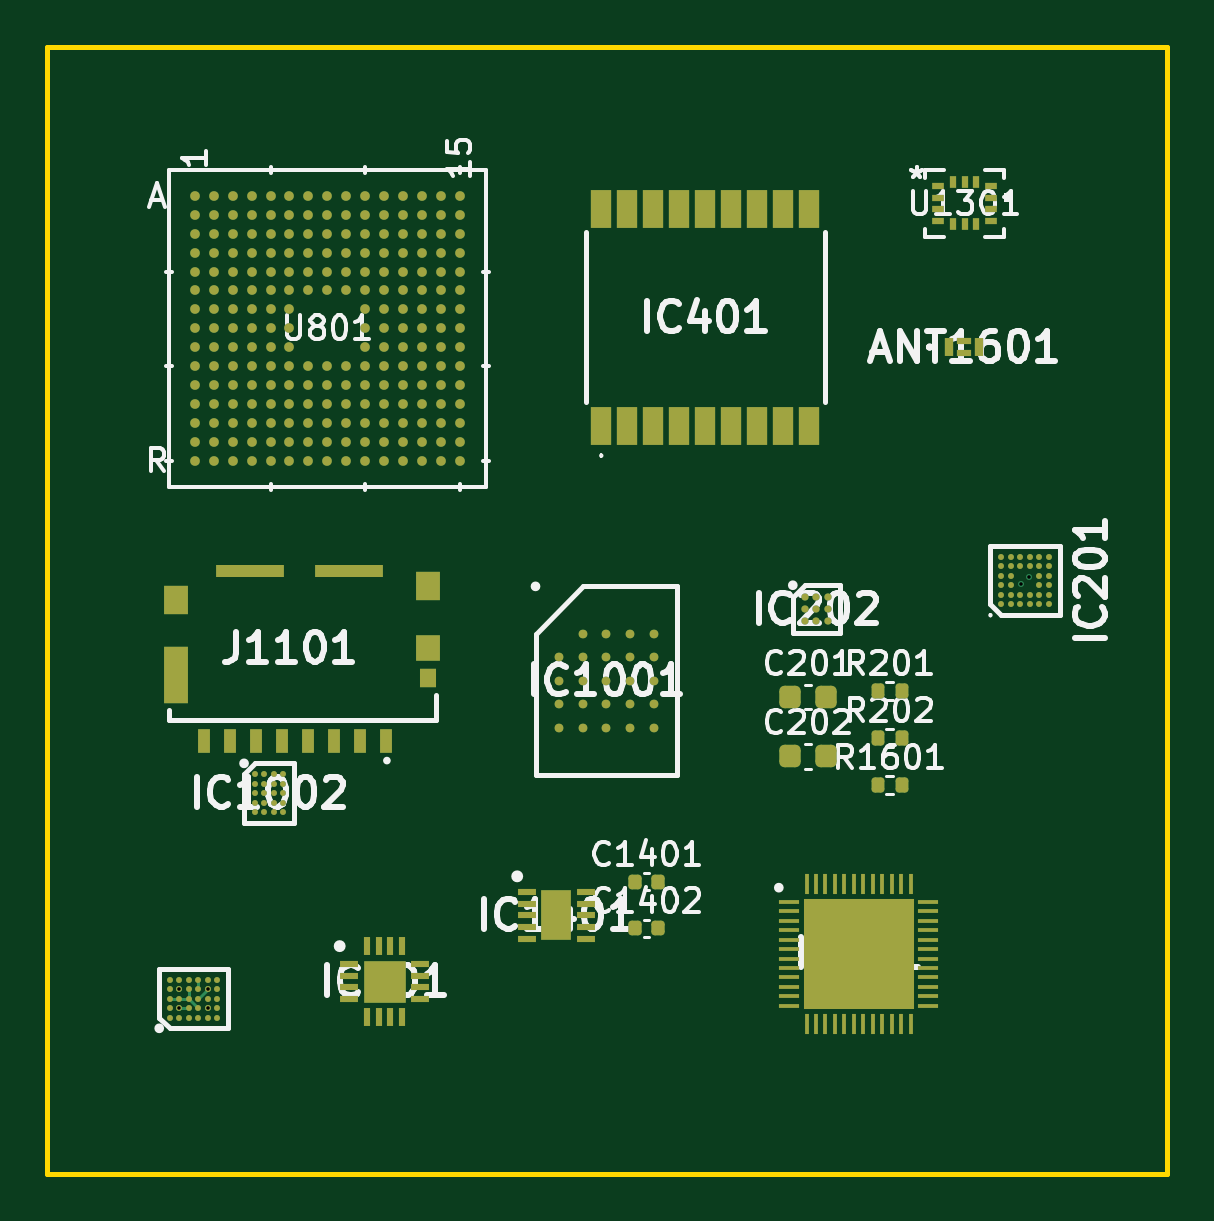
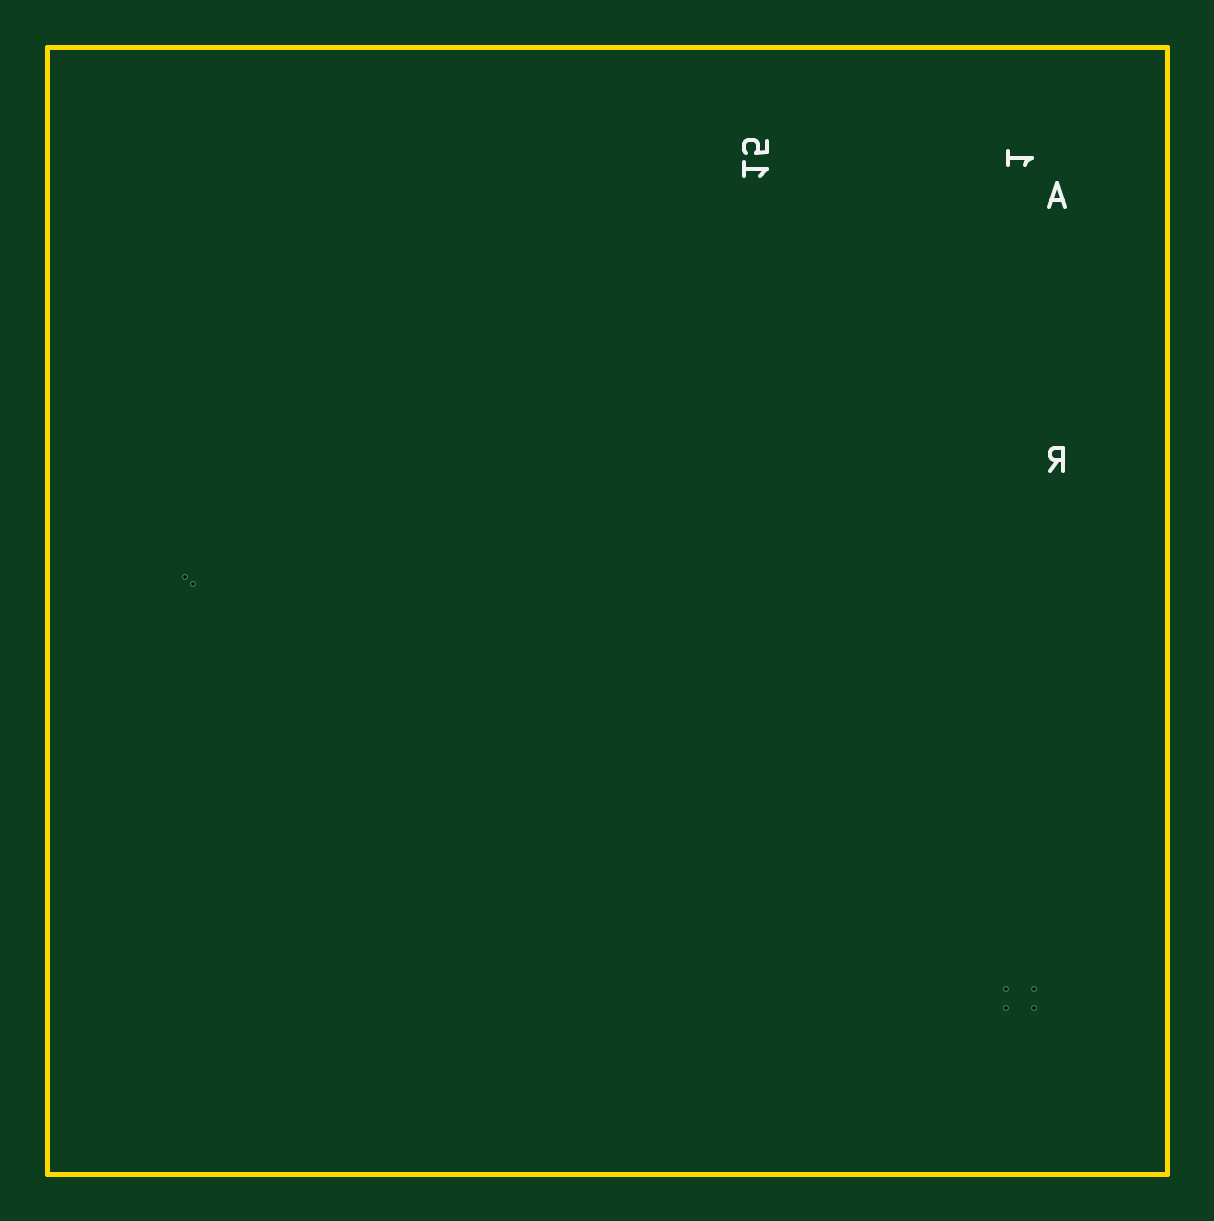
Circuit board: 17 layer files. Board 47.4 x 47.7 mm.
- bottom_copper: watch_main-B_Cu.gbr (761 bytes)
- bottom_mask: watch_main-B_Mask.gbr (458 bytes)
- paste: watch_main-B_Paste.gbr (453 bytes)
- bottom_silk: watch_main-B_Silkscreen.gbr (2442 bytes)
- outline: watch_main-Edge_Cuts.gbr (610 bytes)
- top_copper: watch_main-F_Cu.gbr (40081 bytes)
- top_mask: watch_main-F_Mask.gbr (14373 bytes)
- paste: watch_main-F_Paste.gbr (14368 bytes)
- top_silk: watch_main-F_Silkscreen.gbr (74276 bytes)
- inner_copper: watch_main-In1_Cu.gbr (761 bytes)
- inner_copper: watch_main-In2_Cu.gbr (761 bytes)
- inner_copper: watch_main-In3_Cu.gbr (761 bytes)
- inner_copper: watch_main-In4_Cu.gbr (761 bytes)
- inner_copper: watch_main-In5_Cu.gbr (761 bytes)
- inner_copper: watch_main-In6_Cu.gbr (761 bytes)
- drill: watch_main-NPTH.drl (268 bytes)
- drill: watch_main-PTH.drl (411 bytes)

=== bottom_copper: watch_main-B_Cu.gbr ===
%TF.GenerationSoftware,KiCad,Pcbnew,7.0.9*%
%TF.CreationDate,2023-12-12T21:37:16+00:00*%
%TF.ProjectId,watch_main,77617463-685f-46d6-9169-6e2e6b696361,rev?*%
%TF.SameCoordinates,Original*%
%TF.FileFunction,Copper,L8,Bot*%
%TF.FilePolarity,Positive*%
%FSLAX46Y46*%
G04 Gerber Fmt 4.6, Leading zero omitted, Abs format (unit mm)*
G04 Created by KiCad (PCBNEW 7.0.9) date 2023-12-12 21:37:16*
%MOMM*%
%LPD*%
G01*
G04 APERTURE LIST*
%TA.AperFunction,ViaPad*%
%ADD10C,0.250000*%
%TD*%
G04 APERTURE END LIST*
D10*
%TO.N,+1V2*%
X150800000Y-102800000D03*
%TO.N,/FPGA/CDONE*%
X152000000Y-102000000D03*
%TO.N,GND*%
X150800000Y-102000000D03*
X152000000Y-102800000D03*
%TO.N,/Power/PGD_1V2*%
X186436396Y-84855295D03*
%TO.N,/Button/BTN*%
X186750000Y-84550000D03*
%TD*%
M02*

=== bottom_mask: watch_main-B_Mask.gbr ===
%TF.GenerationSoftware,KiCad,Pcbnew,7.0.9*%
%TF.CreationDate,2023-12-12T21:37:17+00:00*%
%TF.ProjectId,watch_main,77617463-685f-46d6-9169-6e2e6b696361,rev?*%
%TF.SameCoordinates,Original*%
%TF.FileFunction,Soldermask,Bot*%
%TF.FilePolarity,Negative*%
%FSLAX46Y46*%
G04 Gerber Fmt 4.6, Leading zero omitted, Abs format (unit mm)*
G04 Created by KiCad (PCBNEW 7.0.9) date 2023-12-12 21:37:17*
%MOMM*%
%LPD*%
G01*
G04 APERTURE LIST*
G04 APERTURE END LIST*
M02*

=== paste: watch_main-B_Paste.gbr ===
%TF.GenerationSoftware,KiCad,Pcbnew,7.0.9*%
%TF.CreationDate,2023-12-12T21:37:16+00:00*%
%TF.ProjectId,watch_main,77617463-685f-46d6-9169-6e2e6b696361,rev?*%
%TF.SameCoordinates,Original*%
%TF.FileFunction,Paste,Bot*%
%TF.FilePolarity,Positive*%
%FSLAX46Y46*%
G04 Gerber Fmt 4.6, Leading zero omitted, Abs format (unit mm)*
G04 Created by KiCad (PCBNEW 7.0.9) date 2023-12-12 21:37:16*
%MOMM*%
%LPD*%
G01*
G04 APERTURE LIST*
G04 APERTURE END LIST*
M02*

=== bottom_silk: watch_main-B_Silkscreen.gbr ===
%TF.GenerationSoftware,KiCad,Pcbnew,7.0.9*%
%TF.CreationDate,2023-12-12T21:37:17+00:00*%
%TF.ProjectId,watch_main,77617463-685f-46d6-9169-6e2e6b696361,rev?*%
%TF.SameCoordinates,Original*%
%TF.FileFunction,Legend,Bot*%
%TF.FilePolarity,Positive*%
%FSLAX46Y46*%
G04 Gerber Fmt 4.6, Leading zero omitted, Abs format (unit mm)*
G04 Created by KiCad (PCBNEW 7.0.9) date 2023-12-12 21:37:17*
%MOMM*%
%LPD*%
G01*
G04 APERTURE LIST*
%ADD10C,0.150000*%
G04 APERTURE END LIST*
D10*
X149607105Y-68587905D02*
X150083295Y-68587905D01*
X149511867Y-68873620D02*
X149845200Y-67873620D01*
X149845200Y-67873620D02*
X150178533Y-68873620D01*
X150154723Y-80073618D02*
X149821390Y-79597427D01*
X149583295Y-80073618D02*
X149583295Y-79073618D01*
X149583295Y-79073618D02*
X149964247Y-79073618D01*
X149964247Y-79073618D02*
X150059485Y-79121237D01*
X150059485Y-79121237D02*
X150107104Y-79168856D01*
X150107104Y-79168856D02*
X150154723Y-79264094D01*
X150154723Y-79264094D02*
X150154723Y-79406951D01*
X150154723Y-79406951D02*
X150107104Y-79502189D01*
X150107104Y-79502189D02*
X150059485Y-79549808D01*
X150059485Y-79549808D02*
X149964247Y-79597427D01*
X149964247Y-79597427D02*
X149583295Y-79597427D01*
X151913620Y-66519485D02*
X151913620Y-67090913D01*
X151913620Y-66805199D02*
X150913620Y-66805199D01*
X150913620Y-66805199D02*
X151056477Y-66900437D01*
X151056477Y-66900437D02*
X151151715Y-66995675D01*
X151151715Y-66995675D02*
X151199334Y-67090913D01*
X163113618Y-66995676D02*
X163113618Y-67567104D01*
X163113618Y-67281390D02*
X162113618Y-67281390D01*
X162113618Y-67281390D02*
X162256475Y-67376628D01*
X162256475Y-67376628D02*
X162351713Y-67471866D01*
X162351713Y-67471866D02*
X162399332Y-67567104D01*
X162113618Y-66090914D02*
X162113618Y-66567104D01*
X162113618Y-66567104D02*
X162589808Y-66614723D01*
X162589808Y-66614723D02*
X162542189Y-66567104D01*
X162542189Y-66567104D02*
X162494570Y-66471866D01*
X162494570Y-66471866D02*
X162494570Y-66233771D01*
X162494570Y-66233771D02*
X162542189Y-66138533D01*
X162542189Y-66138533D02*
X162589808Y-66090914D01*
X162589808Y-66090914D02*
X162685046Y-66043295D01*
X162685046Y-66043295D02*
X162923141Y-66043295D01*
X162923141Y-66043295D02*
X163018379Y-66090914D01*
X163018379Y-66090914D02*
X163065999Y-66138533D01*
X163065999Y-66138533D02*
X163113618Y-66233771D01*
X163113618Y-66233771D02*
X163113618Y-66471866D01*
X163113618Y-66471866D02*
X163065999Y-66567104D01*
X163065999Y-66567104D02*
X163018379Y-66614723D01*
%LPC*%
%LPD*%
M02*

=== outline: watch_main-Edge_Cuts.gbr ===
%TF.GenerationSoftware,KiCad,Pcbnew,7.0.9*%
%TF.CreationDate,2023-12-12T21:37:17+00:00*%
%TF.ProjectId,watch_main,77617463-685f-46d6-9169-6e2e6b696361,rev?*%
%TF.SameCoordinates,Original*%
%TF.FileFunction,Profile,NP*%
%FSLAX46Y46*%
G04 Gerber Fmt 4.6, Leading zero omitted, Abs format (unit mm)*
G04 Created by KiCad (PCBNEW 7.0.9) date 2023-12-12 21:37:17*
%MOMM*%
%LPD*%
G01*
G04 APERTURE LIST*
%TA.AperFunction,Profile*%
%ADD10C,0.200000*%
%TD*%
G04 APERTURE END LIST*
D10*
X145200000Y-62100000D02*
X192600000Y-62100000D01*
X192600000Y-109800000D01*
X145200000Y-109800000D01*
X145200000Y-62100000D01*
M02*

=== top_copper: watch_main-F_Cu.gbr (40081 bytes, source omitted) ===
=== top_mask: watch_main-F_Mask.gbr (14373 bytes, source omitted) ===
=== paste: watch_main-F_Paste.gbr (14368 bytes, source omitted) ===
=== top_silk: watch_main-F_Silkscreen.gbr (74276 bytes, source omitted) ===
=== inner_copper: watch_main-In1_Cu.gbr ===
%TF.GenerationSoftware,KiCad,Pcbnew,7.0.9*%
%TF.CreationDate,2023-12-12T21:37:16+00:00*%
%TF.ProjectId,watch_main,77617463-685f-46d6-9169-6e2e6b696361,rev?*%
%TF.SameCoordinates,Original*%
%TF.FileFunction,Copper,L2,Inr*%
%TF.FilePolarity,Positive*%
%FSLAX46Y46*%
G04 Gerber Fmt 4.6, Leading zero omitted, Abs format (unit mm)*
G04 Created by KiCad (PCBNEW 7.0.9) date 2023-12-12 21:37:16*
%MOMM*%
%LPD*%
G01*
G04 APERTURE LIST*
%TA.AperFunction,ViaPad*%
%ADD10C,0.250000*%
%TD*%
G04 APERTURE END LIST*
D10*
%TO.N,+1V2*%
X150800000Y-102800000D03*
%TO.N,/FPGA/CDONE*%
X152000000Y-102000000D03*
%TO.N,GND*%
X150800000Y-102000000D03*
X152000000Y-102800000D03*
%TO.N,/Power/PGD_1V2*%
X186436396Y-84855295D03*
%TO.N,/Button/BTN*%
X186750000Y-84550000D03*
%TD*%
M02*

=== inner_copper: watch_main-In2_Cu.gbr ===
%TF.GenerationSoftware,KiCad,Pcbnew,7.0.9*%
%TF.CreationDate,2023-12-12T21:37:16+00:00*%
%TF.ProjectId,watch_main,77617463-685f-46d6-9169-6e2e6b696361,rev?*%
%TF.SameCoordinates,Original*%
%TF.FileFunction,Copper,L3,Inr*%
%TF.FilePolarity,Positive*%
%FSLAX46Y46*%
G04 Gerber Fmt 4.6, Leading zero omitted, Abs format (unit mm)*
G04 Created by KiCad (PCBNEW 7.0.9) date 2023-12-12 21:37:16*
%MOMM*%
%LPD*%
G01*
G04 APERTURE LIST*
%TA.AperFunction,ViaPad*%
%ADD10C,0.250000*%
%TD*%
G04 APERTURE END LIST*
D10*
%TO.N,+1V2*%
X150800000Y-102800000D03*
%TO.N,/FPGA/CDONE*%
X152000000Y-102000000D03*
%TO.N,GND*%
X150800000Y-102000000D03*
X152000000Y-102800000D03*
%TO.N,/Power/PGD_1V2*%
X186436396Y-84855295D03*
%TO.N,/Button/BTN*%
X186750000Y-84550000D03*
%TD*%
M02*

=== inner_copper: watch_main-In3_Cu.gbr ===
%TF.GenerationSoftware,KiCad,Pcbnew,7.0.9*%
%TF.CreationDate,2023-12-12T21:37:16+00:00*%
%TF.ProjectId,watch_main,77617463-685f-46d6-9169-6e2e6b696361,rev?*%
%TF.SameCoordinates,Original*%
%TF.FileFunction,Copper,L4,Inr*%
%TF.FilePolarity,Positive*%
%FSLAX46Y46*%
G04 Gerber Fmt 4.6, Leading zero omitted, Abs format (unit mm)*
G04 Created by KiCad (PCBNEW 7.0.9) date 2023-12-12 21:37:16*
%MOMM*%
%LPD*%
G01*
G04 APERTURE LIST*
%TA.AperFunction,ViaPad*%
%ADD10C,0.250000*%
%TD*%
G04 APERTURE END LIST*
D10*
%TO.N,+1V2*%
X150800000Y-102800000D03*
%TO.N,/FPGA/CDONE*%
X152000000Y-102000000D03*
%TO.N,GND*%
X150800000Y-102000000D03*
X152000000Y-102800000D03*
%TO.N,/Power/PGD_1V2*%
X186436396Y-84855295D03*
%TO.N,/Button/BTN*%
X186750000Y-84550000D03*
%TD*%
M02*

=== inner_copper: watch_main-In4_Cu.gbr ===
%TF.GenerationSoftware,KiCad,Pcbnew,7.0.9*%
%TF.CreationDate,2023-12-12T21:37:16+00:00*%
%TF.ProjectId,watch_main,77617463-685f-46d6-9169-6e2e6b696361,rev?*%
%TF.SameCoordinates,Original*%
%TF.FileFunction,Copper,L5,Inr*%
%TF.FilePolarity,Positive*%
%FSLAX46Y46*%
G04 Gerber Fmt 4.6, Leading zero omitted, Abs format (unit mm)*
G04 Created by KiCad (PCBNEW 7.0.9) date 2023-12-12 21:37:16*
%MOMM*%
%LPD*%
G01*
G04 APERTURE LIST*
%TA.AperFunction,ViaPad*%
%ADD10C,0.250000*%
%TD*%
G04 APERTURE END LIST*
D10*
%TO.N,+1V2*%
X150800000Y-102800000D03*
%TO.N,/FPGA/CDONE*%
X152000000Y-102000000D03*
%TO.N,GND*%
X150800000Y-102000000D03*
X152000000Y-102800000D03*
%TO.N,/Power/PGD_1V2*%
X186436396Y-84855295D03*
%TO.N,/Button/BTN*%
X186750000Y-84550000D03*
%TD*%
M02*

=== inner_copper: watch_main-In5_Cu.gbr ===
%TF.GenerationSoftware,KiCad,Pcbnew,7.0.9*%
%TF.CreationDate,2023-12-12T21:37:16+00:00*%
%TF.ProjectId,watch_main,77617463-685f-46d6-9169-6e2e6b696361,rev?*%
%TF.SameCoordinates,Original*%
%TF.FileFunction,Copper,L6,Inr*%
%TF.FilePolarity,Positive*%
%FSLAX46Y46*%
G04 Gerber Fmt 4.6, Leading zero omitted, Abs format (unit mm)*
G04 Created by KiCad (PCBNEW 7.0.9) date 2023-12-12 21:37:16*
%MOMM*%
%LPD*%
G01*
G04 APERTURE LIST*
%TA.AperFunction,ViaPad*%
%ADD10C,0.250000*%
%TD*%
G04 APERTURE END LIST*
D10*
%TO.N,+1V2*%
X150800000Y-102800000D03*
%TO.N,/FPGA/CDONE*%
X152000000Y-102000000D03*
%TO.N,GND*%
X150800000Y-102000000D03*
X152000000Y-102800000D03*
%TO.N,/Power/PGD_1V2*%
X186436396Y-84855295D03*
%TO.N,/Button/BTN*%
X186750000Y-84550000D03*
%TD*%
M02*

=== inner_copper: watch_main-In6_Cu.gbr ===
%TF.GenerationSoftware,KiCad,Pcbnew,7.0.9*%
%TF.CreationDate,2023-12-12T21:37:16+00:00*%
%TF.ProjectId,watch_main,77617463-685f-46d6-9169-6e2e6b696361,rev?*%
%TF.SameCoordinates,Original*%
%TF.FileFunction,Copper,L7,Inr*%
%TF.FilePolarity,Positive*%
%FSLAX46Y46*%
G04 Gerber Fmt 4.6, Leading zero omitted, Abs format (unit mm)*
G04 Created by KiCad (PCBNEW 7.0.9) date 2023-12-12 21:37:16*
%MOMM*%
%LPD*%
G01*
G04 APERTURE LIST*
%TA.AperFunction,ViaPad*%
%ADD10C,0.250000*%
%TD*%
G04 APERTURE END LIST*
D10*
%TO.N,+1V2*%
X150800000Y-102800000D03*
%TO.N,/FPGA/CDONE*%
X152000000Y-102000000D03*
%TO.N,GND*%
X150800000Y-102000000D03*
X152000000Y-102800000D03*
%TO.N,/Power/PGD_1V2*%
X186436396Y-84855295D03*
%TO.N,/Button/BTN*%
X186750000Y-84550000D03*
%TD*%
M02*

=== drill: watch_main-NPTH.drl ===
M48
; DRILL file {KiCad 7.0.9} date Tue Dec 12 21:37:10 2023
; FORMAT={-:-/ absolute / inch / decimal}
; #@! TF.CreationDate,2023-12-12T21:37:10+00:00
; #@! TF.GenerationSoftware,Kicad,Pcbnew,7.0.9
; #@! TF.FileFunction,NonPlated,1,8,NPTH
FMAT,2
INCH
%
G90
G05
T0
M30

=== drill: watch_main-PTH.drl ===
M48
; DRILL file {KiCad 7.0.9} date Tue Dec 12 21:37:10 2023
; FORMAT={-:-/ absolute / inch / decimal}
; #@! TF.CreationDate,2023-12-12T21:37:10+00:00
; #@! TF.GenerationSoftware,Kicad,Pcbnew,7.0.9
; #@! TF.FileFunction,Plated,1,8,PTH
FMAT,2
INCH
; #@! TA.AperFunction,Plated,PTH,ViaDrill
T1C0.0059
%
G90
G05
T1
X5.937Y-4.0157
X5.937Y-4.0472
X5.9843Y-4.0157
X5.9843Y-4.0472
X7.34Y-3.3408
X7.3524Y-3.3287
T0
M30

